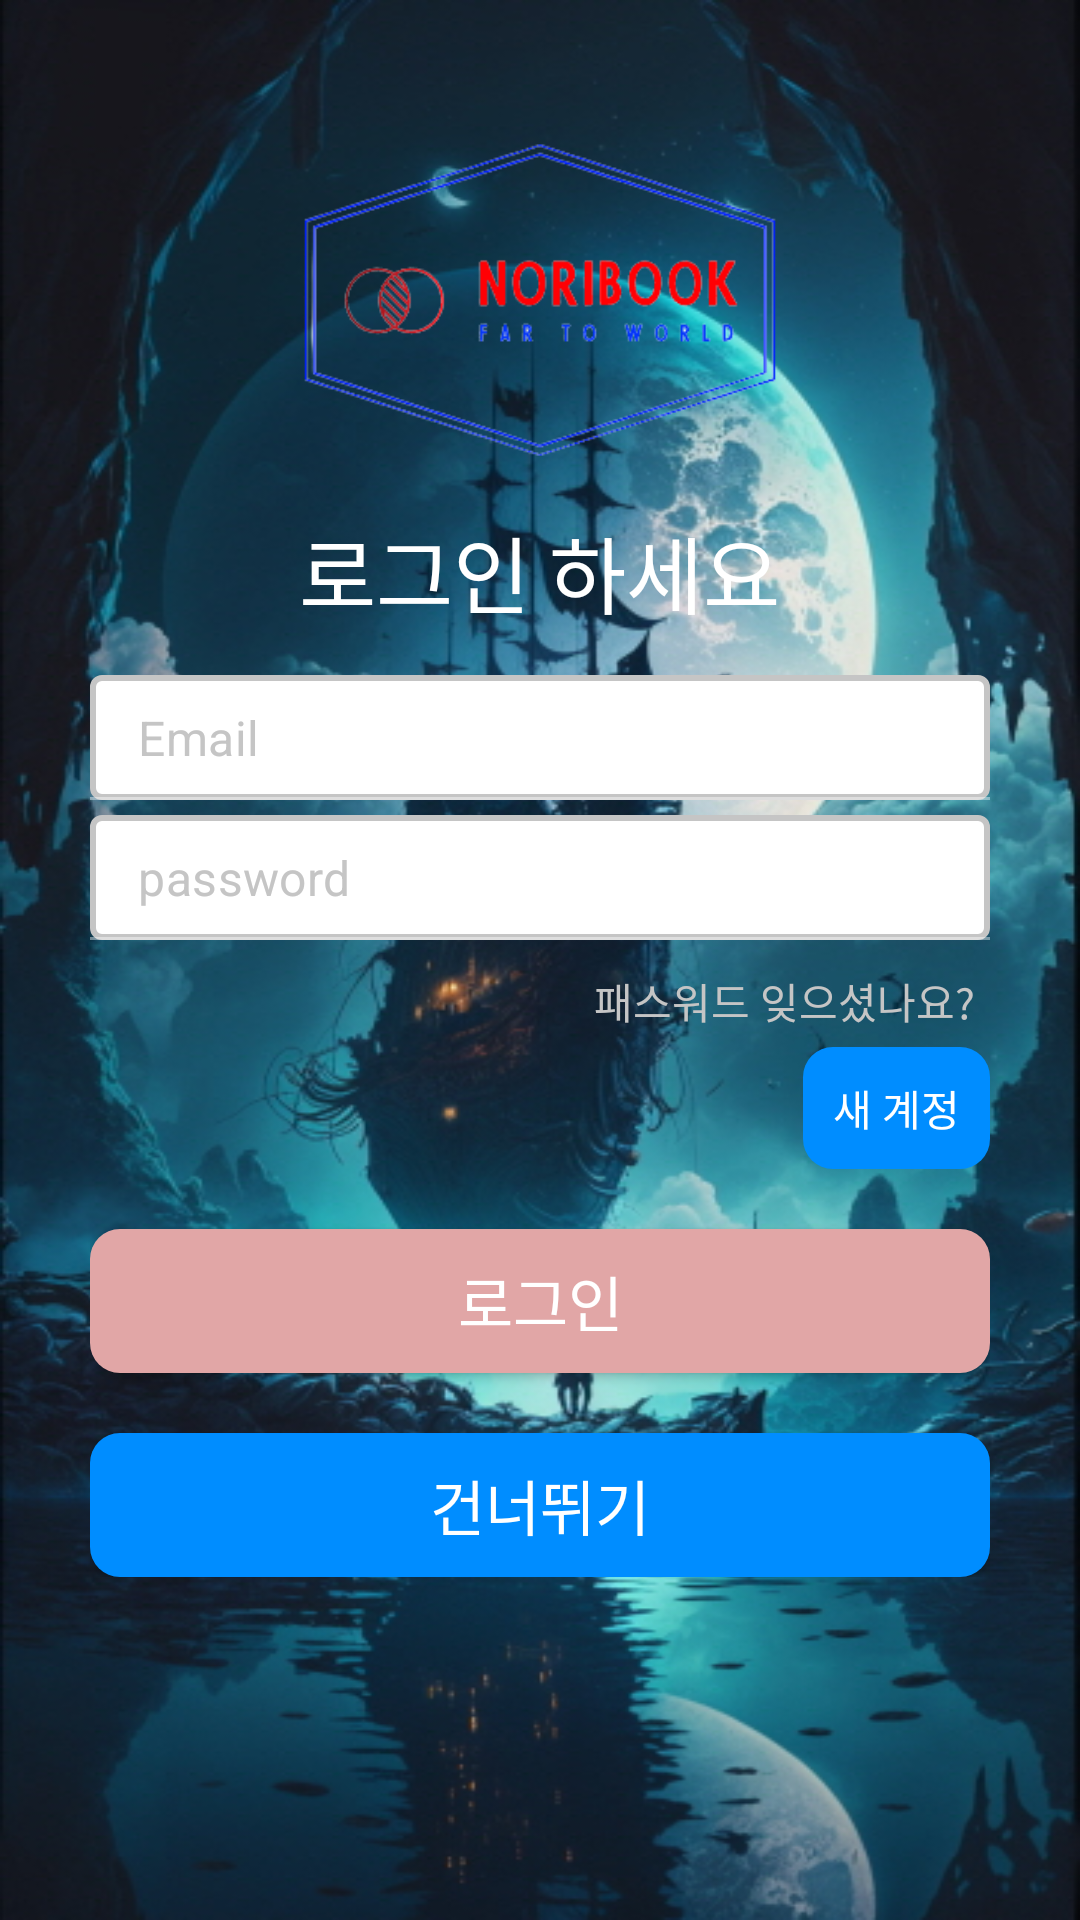

Write the Android layout XML for this screen, with the resource values it uses.
<!-- AndroidManifest.xml: application theme Theme.MaterialComponents.NoActionBar -->
<!-- res/layout/activity_login.xml -->
<?xml version="1.0" encoding="utf-8"?>
<RelativeLayout xmlns:android="http://schemas.android.com/apk/res/android"
    xmlns:app="http://schemas.android.com/apk/res-auto"
    xmlns:tools="http://schemas.android.com/tools"
    android:layout_width="match_parent"
    android:layout_height="match_parent"
    android:background="@drawable/fantasyback"
    tools:context=".Activities.LoginActivity">

    <RelativeLayout
        android:id="@+id/toolbarRl"
        android:layout_width="match_parent"
        android:layout_height="250dp">


        <ImageView

            android:id="@+id/iconIv"
            android:layout_width="170dp"
            android:layout_height="120dp"
            android:layout_centerHorizontal="true"
            android:layout_marginTop="40dp"
            android:src="@drawable/nori_icon2" />


        <TextView
            android:layout_width="wrap_content"
            android:layout_height="wrap_content"
            android:layout_below="@id/iconIv"
            android:layout_centerHorizontal="true"
            android:layout_marginTop="10dp"
            android:fontFamily="sans-serif-condensed-light"
            android:text="로그인 하세요"
            android:textColor="@color/white"
            android:textSize="28sp" />
    </RelativeLayout>


    <ScrollView
        android:layout_width="match_parent"
        android:layout_height="match_parent"
        android:layout_marginStart="30dp"
        android:layout_marginTop="225dp"
        android:layout_marginEnd="30dp">

        <RelativeLayout
            android:layout_width="match_parent"
            android:layout_height="wrap_content">
            
            <com.google.android.material.textfield.TextInputLayout
                android:id="@+id/emailTil"
                android:layout_width="match_parent"
                android:layout_height="wrap_content"
                app:hintEnabled="false">
                <EditText
                    android:id="@+id/emailEt"
                    android:layout_width="match_parent"
                    android:layout_height="wrap_content"
                    android:background="@drawable/shape_edittext01"
                    android:drawableStart="@drawable/ic_email_gray"
                    android:drawablePadding="10dp"
                    android:hint="Email"
                    android:inputType="textEmailAddress"
                    android:padding="10dp"
                    android:textColor="@color/black"
                    android:textColorHint="@color/gray01" />
            </com.google.android.material.textfield.TextInputLayout>


            
            <com.google.android.material.textfield.TextInputLayout
                android:id="@+id/passwordTil"
                android:layout_width="match_parent"
                android:layout_height="wrap_content"
                android:layout_below="@id/emailTil"
                android:layout_marginTop="5dp"
                app:hintEnabled="false">
                <EditText
                    android:id="@+id/passwordEt"
                    android:layout_width="match_parent"
                    android:layout_height="wrap_content"
                    android:background="@drawable/shape_edittext01"
                    android:drawableStart="@drawable/ic_lock_gray"
                    android:drawablePadding="10dp"
                    android:hint="password"
                    android:inputType="textPassword"
                    android:padding="10dp"
                    android:textColor="@color/black"
                    android:textColorHint="@color/gray01" />
            </com.google.android.material.textfield.TextInputLayout>


            
            <TextView
                android:id="@+id/forgotTv"
                android:layout_width="wrap_content"
                android:layout_height="wrap_content"
                android:layout_below="@+id/passwordTil"
                android:layout_alignParentEnd="true"
                android:layout_marginTop="5dp"
                android:padding="5dp"
                android:text="패스워드 잊으셨나요?"
                android:textColor="@color/gray01" />
            

            <TextView
                android:id="@+id/noAccountTv"
                android:layout_width="wrap_content"
                android:layout_height="wrap_content"
                android:layout_below="@id/forgotTv"
                android:layout_alignParentEnd="true"
                android:background="@drawable/shape_btn02"
                android:padding="10dp"
                android:text="새 계정"
                android:textColor="@color/white" />


            
            <android.widget.Button
                android:id="@+id/loginBtn"
                android:layout_width="match_parent"
                android:layout_height="wrap_content"
                android:layout_below="@id/noAccountTv"
                android:layout_marginTop="20dp"
                android:background="@drawable/shape_btn01"
                android:text="로그인"
                android:textColor="@color/white"
                android:textSize="20sp" />

            <android.widget.Button
                android:id="@+id/passBtn"
                android:layout_width="match_parent"
                android:layout_height="wrap_content"
                android:layout_below="@id/loginBtn"
                android:layout_marginTop="20dp"
                android:background="@drawable/shape_btn02"
                android:text="건너뛰기"
                android:textColor="@color/white"
                android:textSize="20sp" />

        </RelativeLayout>
    </ScrollView>



</RelativeLayout>
<!-- resources referenced by this layout -->
<resources>
  <color name="black">#FF000000</color>
  <color name="gray01">#c5c5c5</color>.
  <color name="white">#FFFFFFFF</color>
  <!-- drawable fantasyback: jpg bitmap (drawable, 167415 bytes) -->
  <!-- drawable nori_icon2: png bitmap (drawable, 18940 bytes) -->
  <!-- drawable shape_btn01 (drawable) -->
  <shape xmlns:android="http://schemas.android.com/apk/res/android"
  
      android:shape="rectangle">
  
  
      <solid android:color="#E1A6A6"/>
  
  
      <corners android:radius="10dp"/>
  
  
  </shape>
  <!-- drawable shape_btn02 (drawable) -->
  ﻿<shape xmlns:android="http://schemas.android.com/apk/res/android"
  
      android:shape="rectangle">
  
  
      <solid android:color="#008DFF"/>
  
  
      <corners android:radius="10dp"/>
  
  
  </shape>
  <!-- drawable shape_edittext01 (drawable) -->
  <?xml version="1.0" encoding="utf-8"?>
  <shape xmlns:android="http://schemas.android.com/apk/res/android"
      android:shape="rectangle">
  
      <solid android:color="@color/white"/>
  
      <stroke android:color="@color/gray01"
          android:width="2dp"/>
  
      <corners android:radius="3dp"/>
  
  </shape>
</resources>
